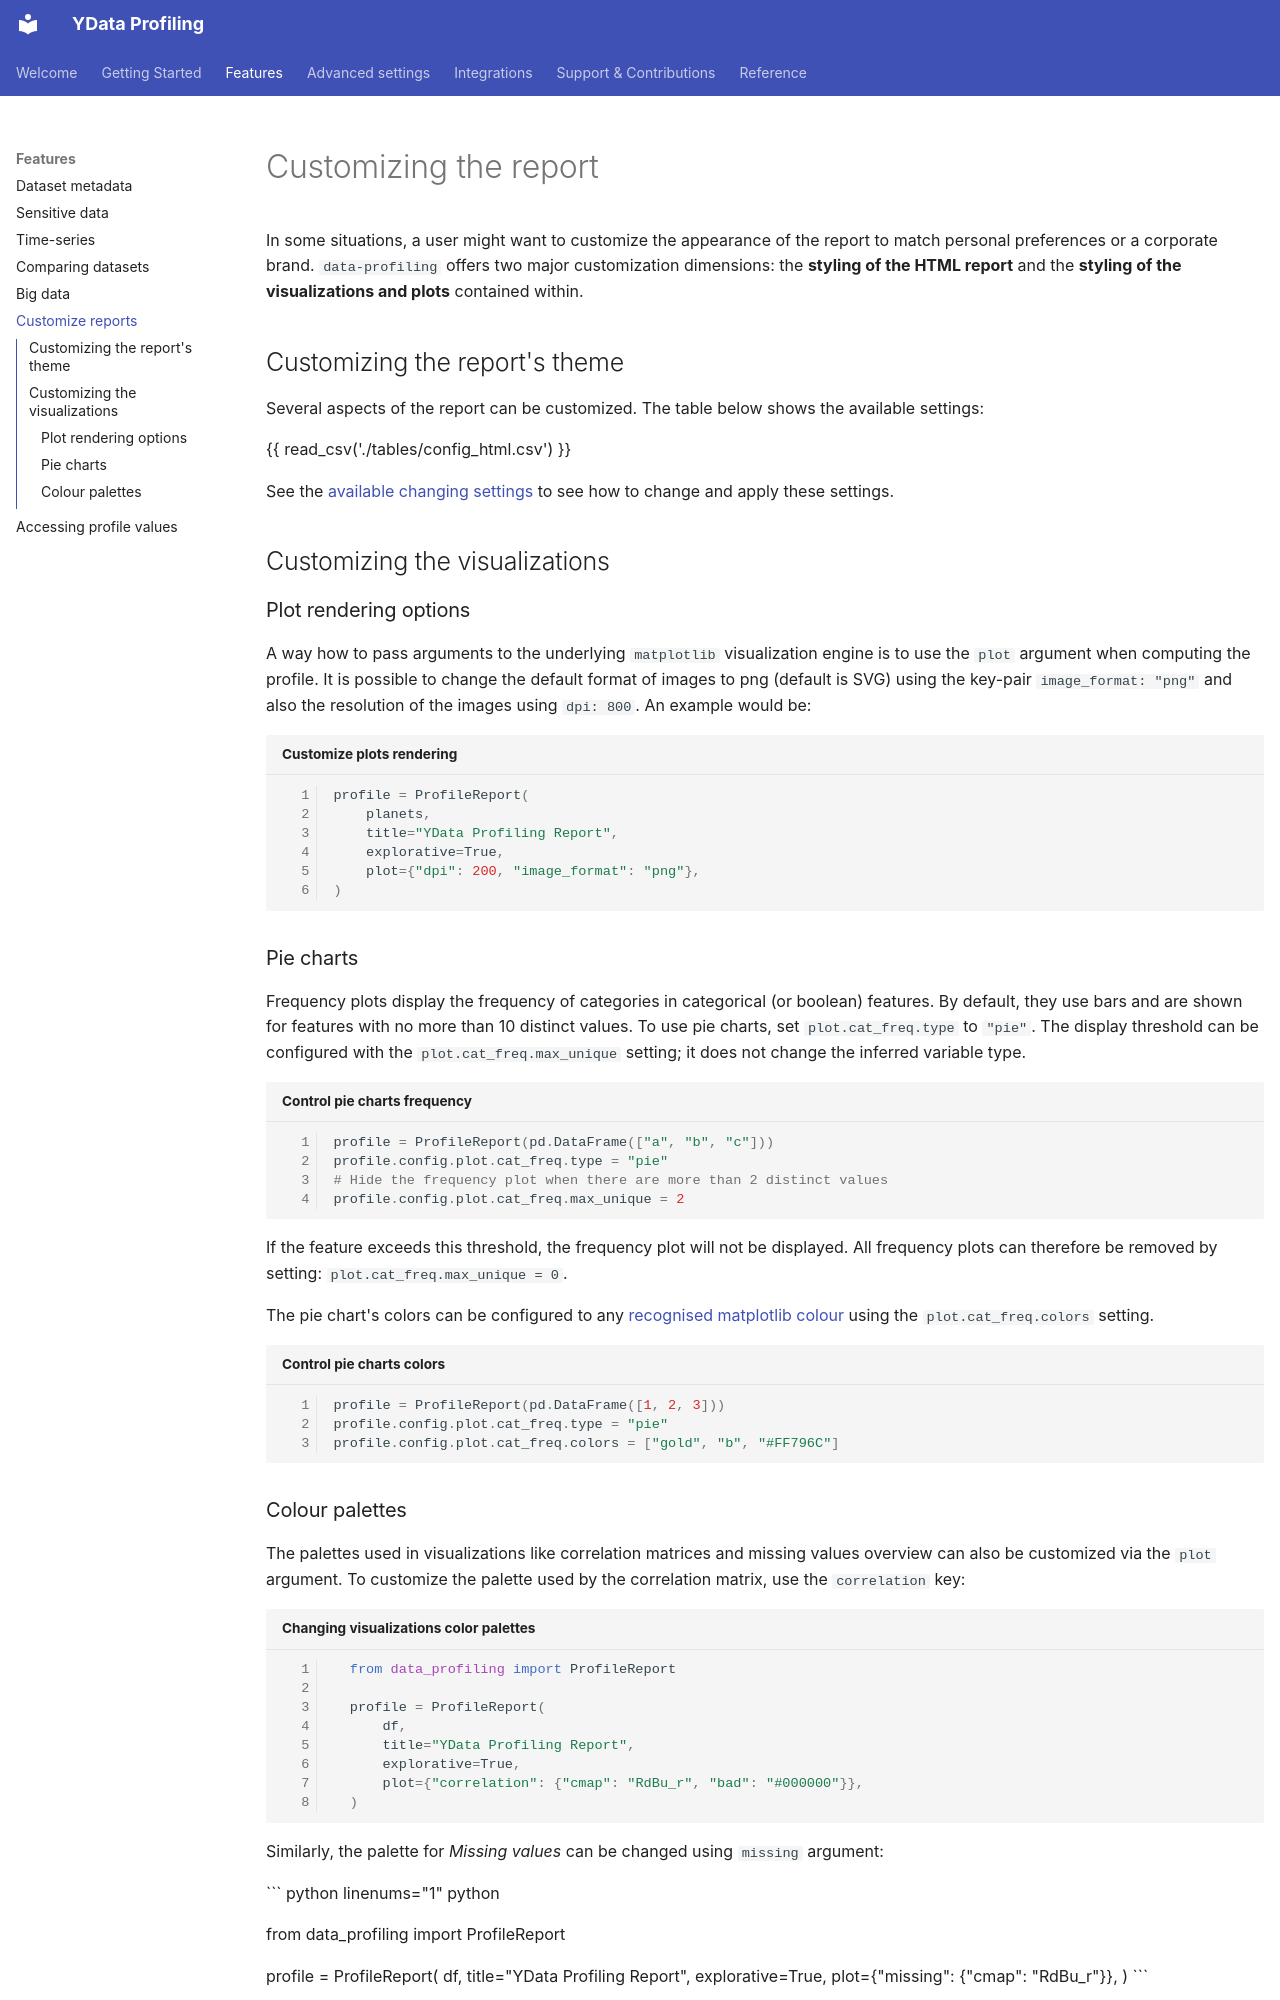

repository: Data-Centric-AI-Community/fg-data-profiling · page: features/custom_reports/index.html · generator: mkdocs

# Customizing the report

In some situations, a user might want to customize the appearance
of the report to match personal preferences or a corporate brand.
``data-profiling`` offers two major customization dimensions: 
the **styling of the HTML report** and the **styling of the visualizations
and plots** contained within. 

## Customizing the report's theme

Several aspects of the report can be customized. The table below shows the available settings:

{{ read_csv('./tables/config_html.csv') }}

See the [available changing settings](../advanced_settings/changing_settings.md)
to see how to change and apply these settings.

## Customizing the visualizations

### Plot rendering options

A way how to pass arguments to the underlying ``matplotlib`` visualization
engine is to use the ``plot`` argument when computing the profile.
It is possible to change the default format of images to png (default is SVG)
using the key-pair ``image_format: "png"`` and also the resolution of the images using ``dpi: 800``.
An example would be:

```python linenums="1" title="Customize plots rendering"
profile = ProfileReport(
    planets,
    title="YData Profiling Report",
    explorative=True,
    plot={"dpi": 200, "image_format": "png"},
)
```

### Pie charts

Frequency plots display the frequency of categories in categorical
(or boolean) features. By default, they use bars and are shown for features
with no more than 10 distinct values. To use pie charts, set
``plot.cat_freq.type`` to ``"pie"``. The display threshold can be
configured with the ``plot.cat_freq.max_unique`` setting; it does not
change the inferred variable type.

``` python linenums="1" title="Control pie charts frequency"
profile = ProfileReport(pd.DataFrame(["a", "b", "c"]))
profile.config.plot.cat_freq.type = "pie"
# Hide the frequency plot when there are more than 2 distinct values
profile.config.plot.cat_freq.max_unique = 2
```

If the feature exceeds this threshold, the frequency plot will not be
displayed. All frequency plots can therefore be removed by setting: ``plot.cat_freq.max_unique = 0``.

The pie chart's colors can be configured to any [recognised matplotlib colour](https://matplotlib.org/stable/tutorials/colors/colors.html) using the `plot.cat_freq.colors` setting.

``` python linenums="1" title="Control pie charts colors"
profile = ProfileReport(pd.DataFrame([1, 2, 3]))
profile.config.plot.cat_freq.type = "pie"
profile.config.plot.cat_freq.colors = ["gold", "b", "#FF796C"]
```
